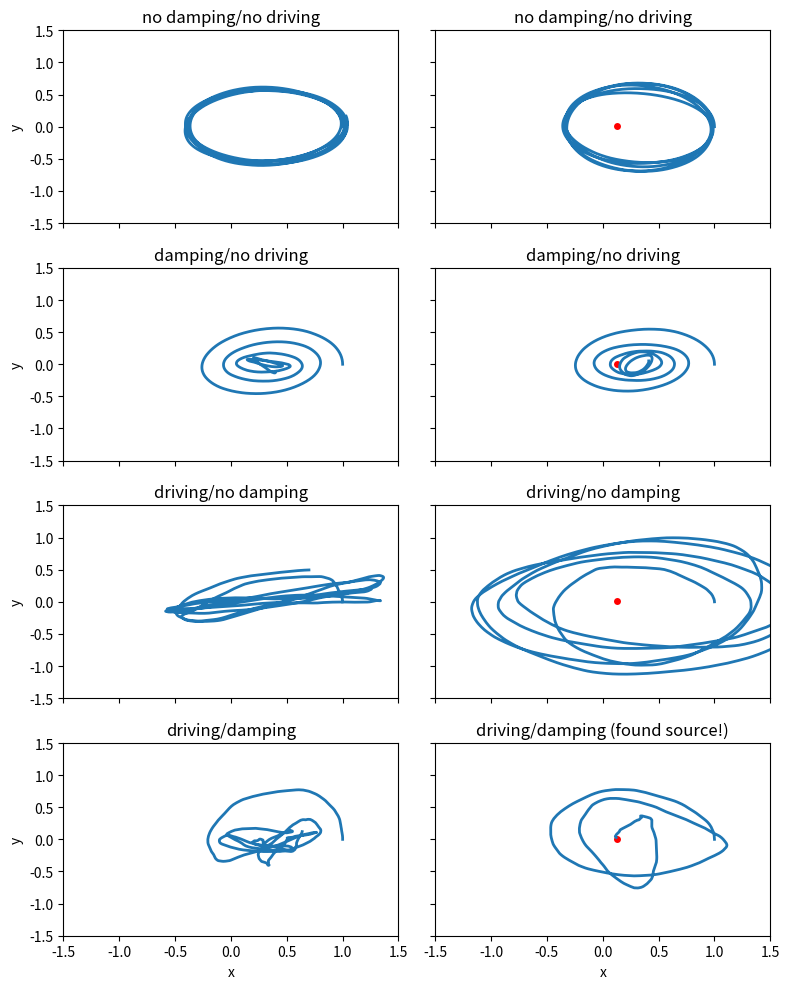

This figure's Python source:
"""
Created on Mon Mar 23 15:07:40 2015

[redacted]

Generate "mosquito" trajectories using harmonic oscillator equations.
"""

import numpy as np
import matplotlib.pyplot as plt
from numpy.linalg import norm

## define params
Tmax = 50  # maximum flight time (s)
dt = 0.01  # (s)
m = 2.5e-6  # mass (kg)
k = 1e-6  # spring constant (kg/s^2)
beta = 1e-6  # damping force (kg/s) NOTE: if beta is too big, things blow up
f0 = 0.  # random driving force magnitude (N)
wf0 = 5e-7  # upwind bias force magnitude (N)

rdetect = 0.02  # distance from which mozzie can detect source (m)


def random_force(f0, dim=2):
    """Generate a random-direction force vector at each timestep with
    uniform magnitude f0.

    Args:
        f0: random force magnitude

    Returns:
        random force x and y components as an array
    """
    if dim == 2:
        # choose direction
        theta = np.random.uniform(high=2*np.pi)
        # return x and y component of force vector as an array
        return f0*np.array([np.cos(theta), np.sin(theta)])
    else:
        raise NotImplementedError('Too many dimensions!')


def upwindBiasForce(wf0, upwind_direction = 0, dim=2):
    """Biases the agent to fly upwind. Picks the direction +- pi/2 rads from
    the upwind direction and scales it by a constant magnitude, "wf0".
    
    Args:
        wf0: bias strength
        upwind_direction: direction of upwind (in radians)
    
    Returns:
        upwind bias force x and y components as an array
    """
    if dim == 2:
        # chose direction
        force_direction = np.random.uniform(upwind_direction - (np.pi/2), upwind_direction + (np.pi/2))
        #return x and y components of bias force as an array
        return wf0 * np.array([np.cos(force_direction), np.sin(force_direction)])
    else:
        raise NotImplementedError('wind bias only works in 2D right now!')


def traj_gen(r0, v0, rs=None, k=k, beta=beta, f0=f0, wf0=wf0):
    """Generate a single trajectory.

    Args:
        r0: initial position (list/array)
        v0: initial velocity (list/array)
        rs: source position (list/array) (set to None if no source)

    Returns:
        t: time vector
        r: trajectory positions at all times (array)
        v: trajectory velocities at all times (array)
        a: trajectory accelerations at all times (array)
        source_found: boolean that is True if source is found
        tfound: time till source found (None if not found)
    """

    ## get dimension
    dim = len(r0)

    ## initialize all arrays
    ts_max = int(np.ceil(Tmax / dt))  # maximum time step
    t = np.arange(0, Tmax, dt)  # why does this use Tmax instead of ts_max? -rd
    r = np.zeros((ts_max, dim), dtype=float)
    v = np.zeros((ts_max, dim), dtype=float)
    a = np.zeros((ts_max, dim), dtype=float)

    ## insert initial position and velocity into r,v arrays
    r[0] = r0
    v[0] = v0

    ## loop through timesteps
    for ts in range(ts_max-1):

        # calculate current force
        force = -k*r[ts] - beta*v[ts] + random_force(f0) + upwindBiasForce(wf0)  #isn't this a new formula? -rd
        # calculate current acceleration
        a[ts] = force/m

        # update velocity in next timestep
        v[ts+1] = v[ts] + a[ts]*dt

        # update position in next timestep
        r[ts+1] = r[ts] + v[ts+1]*dt  #why not use v[ts]? -rd

        # if source, check if source has been found
        if rs is not None:
            if norm(r[ts+1] - rs) < rdetect:
                source_found = True
                tfound = t[ts]  #should this be t[ts+1]? -rd
                # trim excess times in arrays? -rd
                t = t[:ts+1]
                r = r[:ts+1]
                v = v[:ts+1]
                a = a[:ts+1]
                break  # stop flying
    else:  #why is this else at this indentation? -rd
        source_found = False
        tfound = None

    return t, r, v, a, source_found, tfound


if __name__ == '__main__':
    ## generate eight types of trajectories and plot them
    fig, axs = plt.subplots(4, 2, facecolor='w', figsize=(8, 10), sharex=True,
                            sharey=True, tight_layout=True)

    # with no source
    t, r, v, a, sf, tf = traj_gen([1., 0], [0, 0.4], k=k, beta=0)
    axs[0, 0].plot(r[:, 0], r[:, 1], lw=2)
    axs[0, 0].set_ylabel('y')
    axs[0, 0].set_title('no damping/no driving')

    t, r, v, a, sf, tf = traj_gen([1., 0], [0, 0.4], k=k, beta=2e-7)
    axs[1, 0].plot(r[:, 0], r[:, 1], lw=2)
    axs[1, 0].set_ylabel('y')
    axs[1, 0].set_title('damping/no driving')

    t, r, v, a, sf, tf = traj_gen([1., 0], [0, 0.4], k=k, beta=0, f0=3e-6)
    axs[2, 0].plot(r[:, 0], r[:, 1], lw=2)
    axs[2, 0].set_ylabel('y')
    axs[2, 0].set_title('driving/no damping')

    t, r, v, a, sf, tf = traj_gen([1., 0], [0, 0.4], k=k, beta=2e-7, f0=3e-6)
    axs[3, 0].plot(r[:, 0], r[:, 1], lw=2)
    axs[3, 0].set_ylabel('y')
    axs[3, 0].set_title('driving/damping')

    # with source # TODO: add w/o source, w/source labels to top of columns -rd
    rs = [0.13, 0.01]
    t, r, v, a, sf, tf = traj_gen([1., 0], [0, 0.4], k=k, beta=0, rs=rs)
    axs[0, 1].plot(r[:, 0], r[:, 1], lw=2)
    axs[0, 1].scatter(rs[0], rs[1], s=25, c='r', lw=0)
#    axs[0, 1].set_ylabel('y')
    title_append = ''
    if sf:
        title_append = ' (found source!)'
    axs[0, 1].set_title('no damping/no driving' + title_append)

    t, r, v, a, sf, tf = traj_gen([1., 0], [0, 0.4], k=k, beta=2e-7, rs=rs)
    axs[1, 1].plot(r[:, 0], r[:, 1], lw=2)
    axs[1, 1].scatter(rs[0], rs[1], s=25, c='r', lw=0)
#    axs[1, 1].set_ylabel('y')
    title_append = ''
    if sf:
        title_append = ' (found source!)'
    axs[1, 1].set_title('damping/no driving' + title_append)

    t, r, v, a, sf, tf = traj_gen([1., 0], [0, 0.4], k=k, beta=0, f0=3e-6, rs=rs)
    axs[2, 1].plot(r[:, 0], r[:, 1], lw=2)
    axs[2, 1].scatter(rs[0], rs[1], s=25, c='r', lw=0)
#    axs[2, 1].set_ylabel('y')
    title_append = ''
    if sf:
        title_append = ' (found source!)'
    axs[2, 1].set_title('driving/no damping' + title_append)

    t, r, v, a, sf, tf = traj_gen([1., 0], [0, 0.4], k=k, beta=2e-7, f0=3e-6, rs=rs)
    axs[3, 1].plot(r[:, 0], r[:, 1], lw=2)
    axs[3, 1].scatter(rs[0], rs[1], s=25, c='r', lw=0)
#    axs[3, 1].set_ylabel('y')
    title_append = ''
    if sf:
        title_append = ' (found source!)'
    axs[3, 1].set_title('driving/damping' + title_append)

    for ax in axs.flatten():
        ax.set_xlim(-1.5, 1.5)
        ax.set_ylim(-1.5, 1.5)

    axs[-1, 0].set_xlabel('x')
    axs[-1, 1].set_xlabel('x')

    plt.draw()
